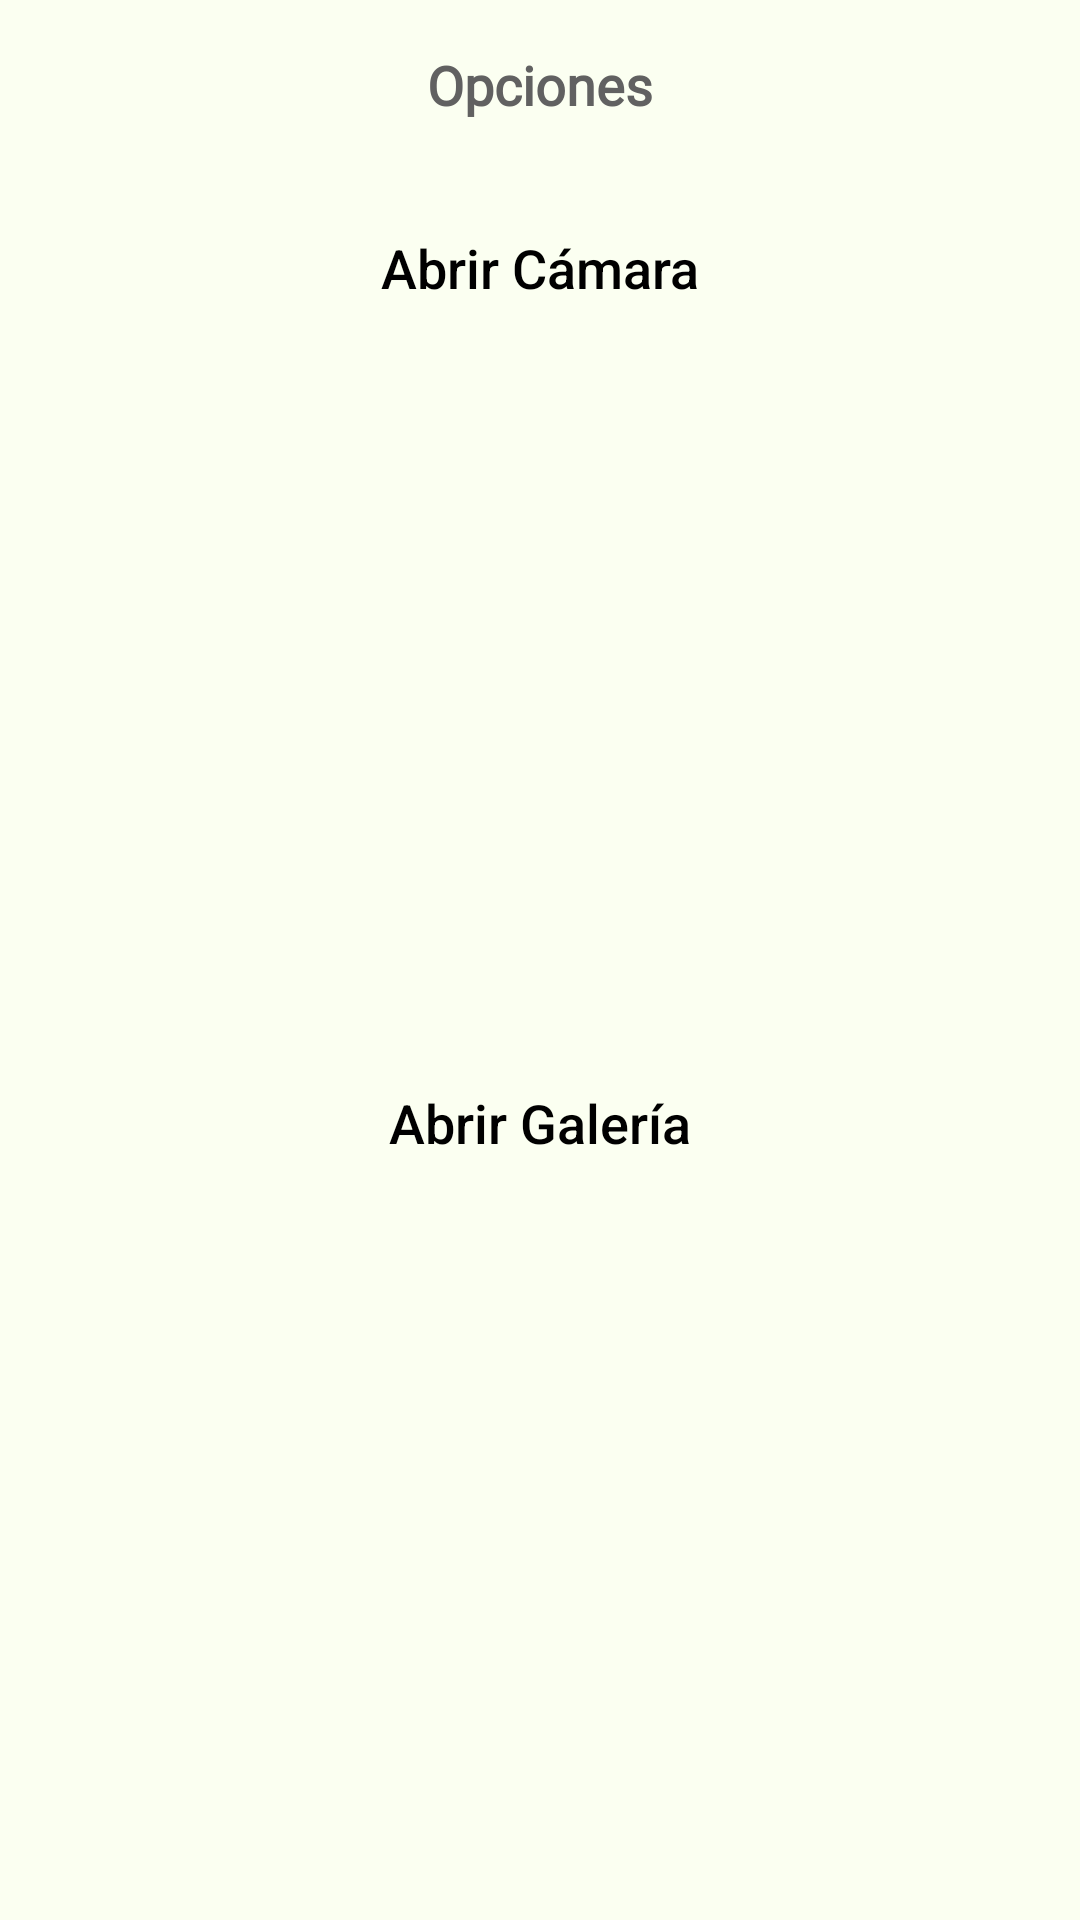

Produce the Android XML layout that renders to this screen, including the resource entries it uses.
<!-- AndroidManifest.xml: application theme AppTheme -->
<!-- res/layout/cardview_botton_sheet_camara.xml -->
<?xml version="1.0" encoding="utf-8"?>
<androidx.constraintlayout.widget.ConstraintLayout xmlns:android="http://schemas.android.com/apk/res/android"
    xmlns:app="http://schemas.android.com/apk/res-auto"
    xmlns:tools="http://schemas.android.com/tools"
    android:layout_width="match_parent"
    android:layout_height="wrap_content"
    android:background="@color/c_blanco"
    android:orientation="vertical">

    <TextView
        android:id="@+id/titulo"
        android:layout_width="wrap_content"
        android:layout_height="wrap_content"
        android:layout_marginStart="16dp"
        android:layout_marginTop="16dp"
        android:layout_marginEnd="16dp"
        android:fontFamily="@font/montserratmedium"
        android:text="@string/opciones"
        android:textColor="@color/gris616161"
        android:textSize="18sp"
        android:textStyle="bold"
        app:layout_constraintEnd_toEndOf="parent"
        app:layout_constraintStart_toStartOf="parent"
        app:layout_constraintTop_toTopOf="parent" />

    <Button
        android:id="@+id/btnCamara"
        android:layout_width="match_parent"
        android:layout_height="wrap_content"
        android:layout_marginStart="16dp"
        android:layout_marginTop="25dp"
        android:layout_marginEnd="16dp"
        android:background="@drawable/codigo_boton_redondeado_v1"
        android:text="@string/abrir_camara"
        android:textAllCaps="false"
        android:textSize="18sp"
        app:layout_constraintEnd_toEndOf="parent"
        app:layout_constraintStart_toStartOf="parent"
        app:layout_constraintTop_toBottomOf="@+id/titulo" />

    <Button
        android:id="@+id/btnGaleria"
        android:layout_width="match_parent"
        android:layout_height="wrap_content"
        android:layout_marginStart="16dp"
        android:layout_marginTop="15dp"
        android:layout_marginEnd="16dp"
        android:layout_marginBottom="20dp"
        android:background="@drawable/codigo_boton_redondeado_v1"
        android:text="@string/abrir_galeria"
        android:textAllCaps="false"
        android:textSize="18sp"
        app:layout_constraintBottom_toBottomOf="parent"
        app:layout_constraintEnd_toEndOf="parent"
        app:layout_constraintStart_toStartOf="parent"
        app:layout_constraintTop_toBottomOf="@+id/btnCamara" />


</androidx.constraintlayout.widget.ConstraintLayout>
<!-- resources referenced by this layout -->
<resources>
  <color name="c_blanco">#FBFFF1</color>
  <color name="gris616161">#616161</color>
  <!-- drawable codigo_boton_redondeado_v1 (drawable) -->
  <?xml version="1.0" encoding="utf-8"?>
  <shape xmlns:android="http://schemas.android.com/apk/res/android">
      <corners android:radius="32dp" />
  </shape>
  <string name="abrir_camara">Abrir Cámara</string>
  <string name="abrir_galeria">Abrir Galería</string>
  <string name="opciones">Opciones</string>
  <style name="AppTheme" parent="Theme.MaterialComponents.Light.NoActionBar">
          
  
          <item name="colorPrimary">@color/colorPrimary</item>
          <item name="colorPrimaryDark">@color/colorPrimaryDark</item>
          <item name="colorAccent">@color/negro</item>
  
          <item name="colorSecondary">@color/rojoF44336</item>
          <item name="colorSecondaryVariant">@color/grisAAA</item>
          <item name="colorOnSecondary">@color/rojoF44336</item>
  
          <item name="android:statusBarColor">?attr/colorPrimaryVariant</item>
  
          <item name="android:colorPrimaryDark">@color/negro</item>
          <item name="android:textColorPrimary">@color/bottomNavigationItemColor</item>
          <item name="bottomNavigationStyle">@style/AppBottomNavigationView</item>
  
          <item name="android:popupMenuStyle">@style/PopupMenu</item>
  
      </style>
  <color name="colorPrimary">#090C9B</color>
  <color name="colorPrimaryDark">#3D52D5</color>
  <color name="negro">#FF000000</color>
  <color name="rojoF44336">#f44336</color>
  <color name="grisAAA">#aaa</color>
  <color name="bottomNavigationItemColor">#000000</color>
  <style name="AppBottomNavigationView" parent="Widget.Design.BottomNavigationView">
          
          <item name="android:background">@color/colorPrimary</item>
  
          
          <item name="itemTextColor">@color/colorAccent</item>
  
          
          <item name="itemTextAppearanceActive">@style/AppBottomNavigationView.ActiveTextAppearance</item>
  
          
          <item name="itemTextAppearanceInactive">@style/AppBottomNavigationView.InactiveTextAppearance</item>
      </style>
  <style name="PopupMenu" parent="@android:style/Widget.PopupMenu">
          <item name="android:popupBackground">@color/blanco</item>
          <item name="android:textColor">@color/negro</item>
      </style>
  <color name="colorAccent">#B4C5E4</color>
  <style name="AppBottomNavigationView.ActiveTextAppearance" parent="Widget.Design.BottomNavigationView">
          
          <item name="android:textColor">@color/colorPrimaryDark</item>
      </style>
  <style name="AppBottomNavigationView.InactiveTextAppearance" parent="Widget.Design.BottomNavigationView">
          
          <item name="android:textColor">@color/bottomNavigationItemColor</item>
      </style>
  <color name="blanco">#FFFFFFFF</color>
</resources>
